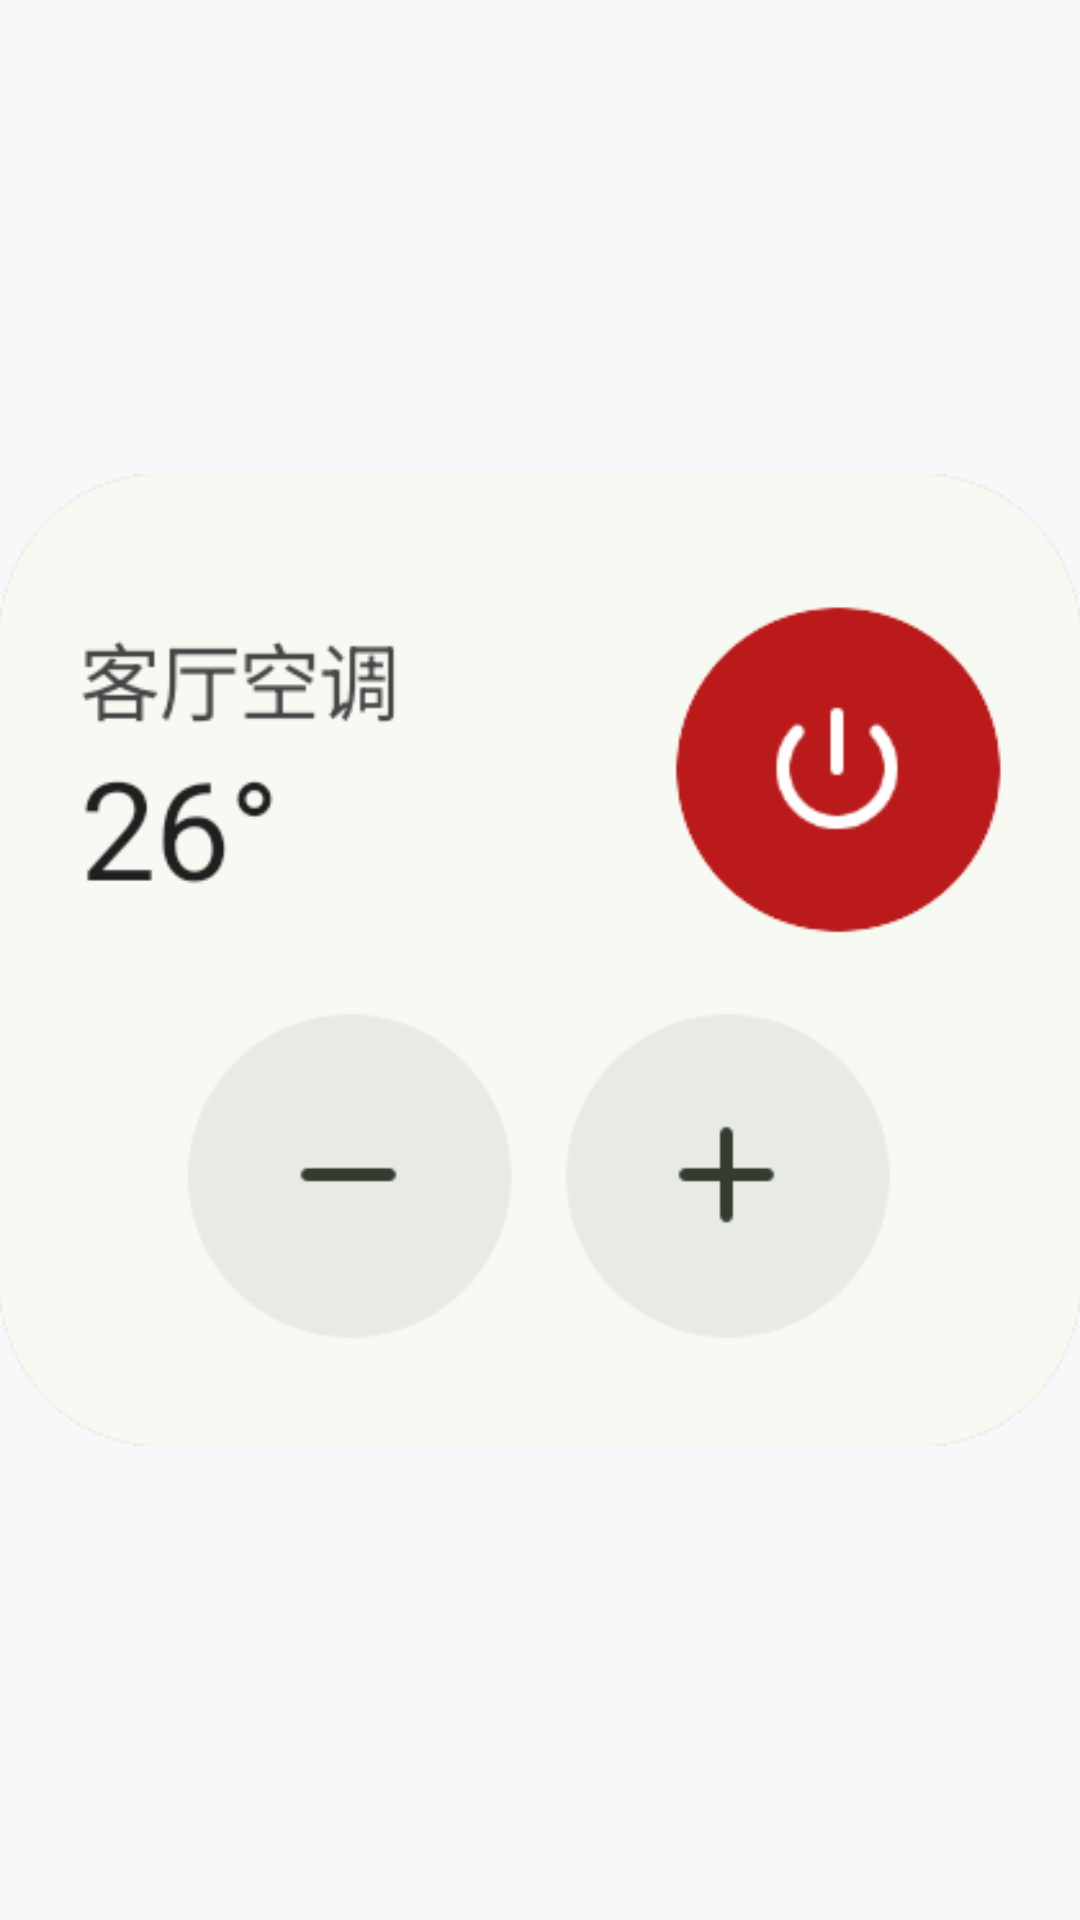

This screen was rendered from an Android layout file. Write that file and the resources it references.
<!-- AndroidManifest.xml: application theme Theme.IrRemote -->
<!-- res/layout/widget_status_preview_hans.xml -->
<?xml version="1.0" encoding="utf-8"?>
<ImageView xmlns:android="http://schemas.android.com/apk/res/android"
    android:layout_width="match_parent"
    android:layout_height="match_parent"
    android:scaleType="fitCenter"
    android:src="@drawable/widget_picker_hans_status"
    android:contentDescription="@string/widget_picker_hans_status_description" />
<!-- resources referenced by this layout -->
<resources>
  <!-- drawable widget_picker_hans_status: webp bitmap (drawable-night-nodpi, 6260 bytes) -->
  <string name="widget_picker_hans_status_description" translatable="false">查看电器设定，快速调整常用功能</string>
  <style name="Theme.IrRemote" parent="Theme.AppCompat.Light.NoActionBar">
          <item name="android:statusBarColor">@android:color/transparent</item>
          <item name="android:navigationBarColor">@android:color/transparent</item>
          <item name="android:windowLightStatusBar">true</item>
          <item name="android:windowBackground">@color/splash_screen_bg</item>
      </style>
  <color name="splash_screen_bg">#F6F8FA</color>
</resources>
